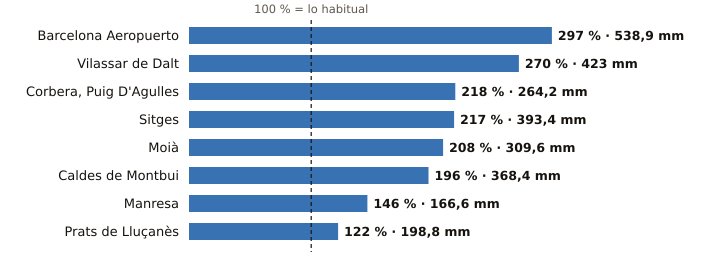

The table this chart was drawn from, first rows:
estacion, provincia, indicativo, mm_otono, referencia_mm, pct, periodo_referencia, hasta, hora
Barcelona Aeropuerto, Barcelona, 0076, 538.9, 181.4, 297, 1991-2020, 2026-11-12, 6
Vilassar de Dalt, Barcelona, 0244X, 423.0, 156.8, 270, 2009-2025, 2026-11-12, 6
Corbera, Puig D'Agulles, Barcelona, 0194D, 264.2, 121.3, 218, 2010-2025, 2026-11-12, 6
Sitges, Barcelona, 0073X, 393.4, 181.3, 217, 2009-2025, 2026-11-12, 6
Moià, Barcelona, 0120X, 309.6, 149.2, 208, 2009-2025, 2026-11-12, 6
Caldes de Montbui, Barcelona, 0222X, 368.4, 188.1, 196, 2004-2025, 2026-11-12, 5
Manresa, Barcelona, 0149X, 166.6, 114.4, 146, 2005-2025, 2026-11-12, 6
Prats de Lluçanès, Barcelona, 0114X, 198.8, 163.2, 122, 2008-2025, 2026-11-12, 6
